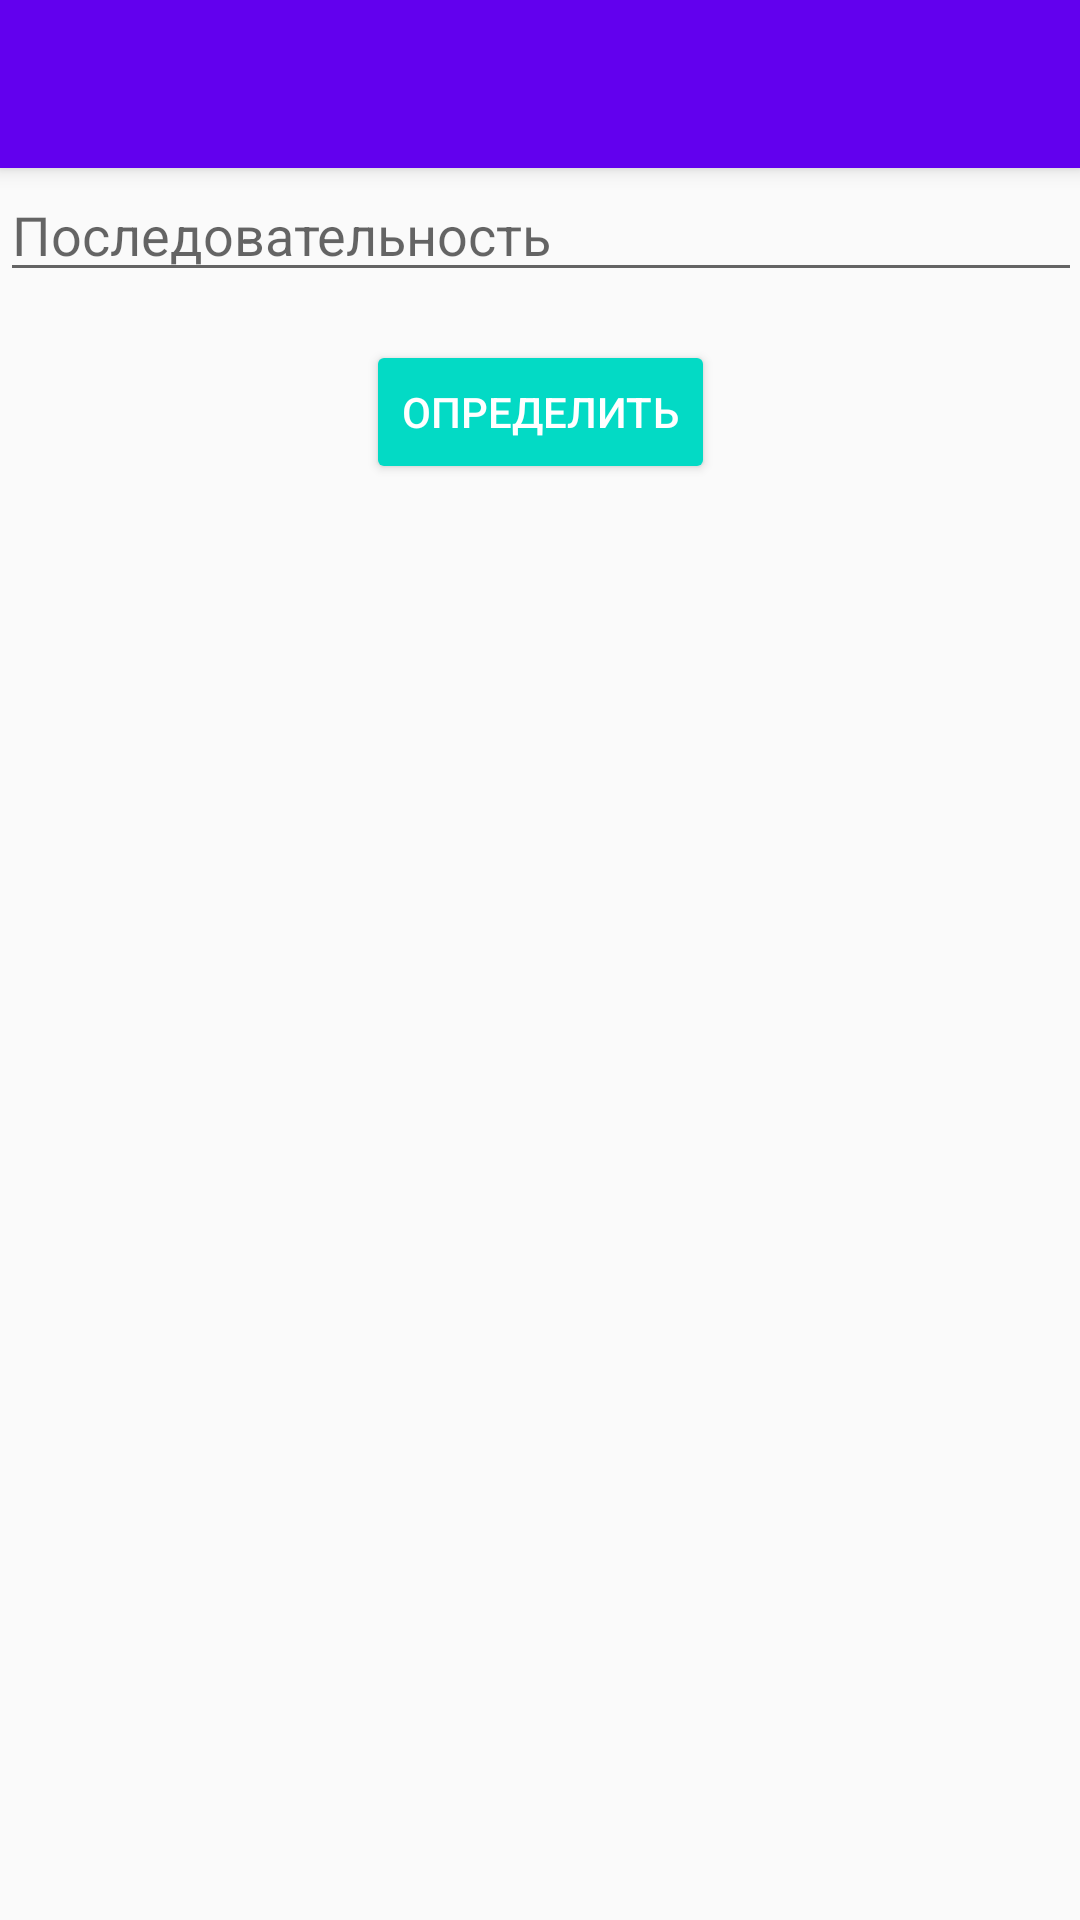

This screen was rendered from an Android layout file. Write that file and the resources it references.
<!-- AndroidManifest.xml: application theme AppTheme -->
<!-- res/layout/activity_main.xml -->
<?xml version="1.0" encoding="utf-8"?>
<LinearLayout xmlns:android="http://schemas.android.com/apk/res/android"
              xmlns:tools="http://schemas.android.com/tools"
              android:id="@+id/activity_main"
              android:layout_width="match_parent"
              android:layout_height="match_parent"
              android:orientation="vertical">

    <include
        android:id="@+id/toolbar"
        layout="@layout/toolbar"/>

    <FrameLayout
        android:layout_width="match_parent"
        android:layout_height="match_parent"
        android:paddingBottom="@dimen/activity_vertical_margin"
        android:paddingLeft="@dimen/activity_horizontal_margin"
        android:paddingRight="@dimen/activity_horizontal_margin"
        android:paddingTop="@dimen/activity_vertical_margin"
        tools:context="com.deakishin.sequencetestapp.controller.MainActivity">

        <LinearLayout
            android:id="@+id/analyze_panel"
            android:layout_width="match_parent"
            android:layout_height="match_parent"
            android:orientation="vertical">

            <EditText
                android:id="@+id/sequence_editText"
                android:layout_width="match_parent"
                android:layout_height="wrap_content"
                android:hint="@string/edit_text_hint"
                android:maxLines="1"
                />

            <Button
                android:id="@+id/analyze_button"
                style="@style/MaterialButton"
                android:layout_width="wrap_content"
                android:layout_height="wrap_content"
                android:layout_gravity="center_horizontal"
                android:layout_marginTop="16dp"
                android:text="@string/analyze_button"/>

            <TextView
                android:id="@+id/result_textView"
                android:layout_width="match_parent"
                android:layout_height="wrap_content"
                android:layout_marginTop="16dp"
                android:gravity="center_horizontal"
                android:textAppearance="@style/TextAppearance.AppCompat.Body2"
                android:textSize="18sp"/>

        </LinearLayout>

        <android.support.v4.view.ViewPager
            android:id="@+id/instructions_viewPager"
            android:layout_width="match_parent"
            android:layout_height="match_parent"/>
    </FrameLayout>
</LinearLayout>
<!-- res/layout/toolbar.xml (included above) -->
<?xml version="1.0" encoding="utf-8"?>
<android.support.v7.widget.Toolbar xmlns:android="http://schemas.android.com/apk/res/android"
                                   xmlns:app="http://schemas.android.com/apk/res-auto"
                                   android:id="@+id/custom_toolbar"
                                   android:layout_width="match_parent"
                                   android:layout_height="?attr/actionBarSize"
                                   android:background="?attr/colorPrimary"
                                   android:elevation="4dp"
                                   android:theme="@style/MaterialToolbar"
                                   app:popupTheme="@style/ThemeOverlay.AppCompat.Dark"/>
<!-- resources referenced by this layout -->
<resources>
  <string name="analyze_button">Определить</string>
  <string name="edit_text_hint">Последовательность</string>
  <style name="MaterialButton" parent="Widget.AppCompat.Button.Colored">
      </style>
  <style name="MaterialToolbar" parent="ThemeOverlay.AppCompat.ActionBar">
          <item name="android:textColorPrimary">@android:color/white</item>
      </style>
  <style name="AppTheme" parent="Theme.AppCompat.Light">
          
          <item name="windowNoTitle">true</item>
          
          <item name="windowActionBar">false</item>
  
          
          <item name="colorPrimary">@color/colorPrimary</item>
          <item name="colorPrimaryDark">@color/colorPrimaryDark</item>
          <item name="colorAccent">@color/colorAccent</item>
      </style>
  <!-- not gathered from this repository: default colours our renderer supplied (Android Studio template values) -->
  <color name="colorPrimary">#FF6200EE</color>
  <color name="colorPrimaryDark">#FF3700B3</color>
  <color name="colorAccent">#FF03DAC5</color>
</resources>
